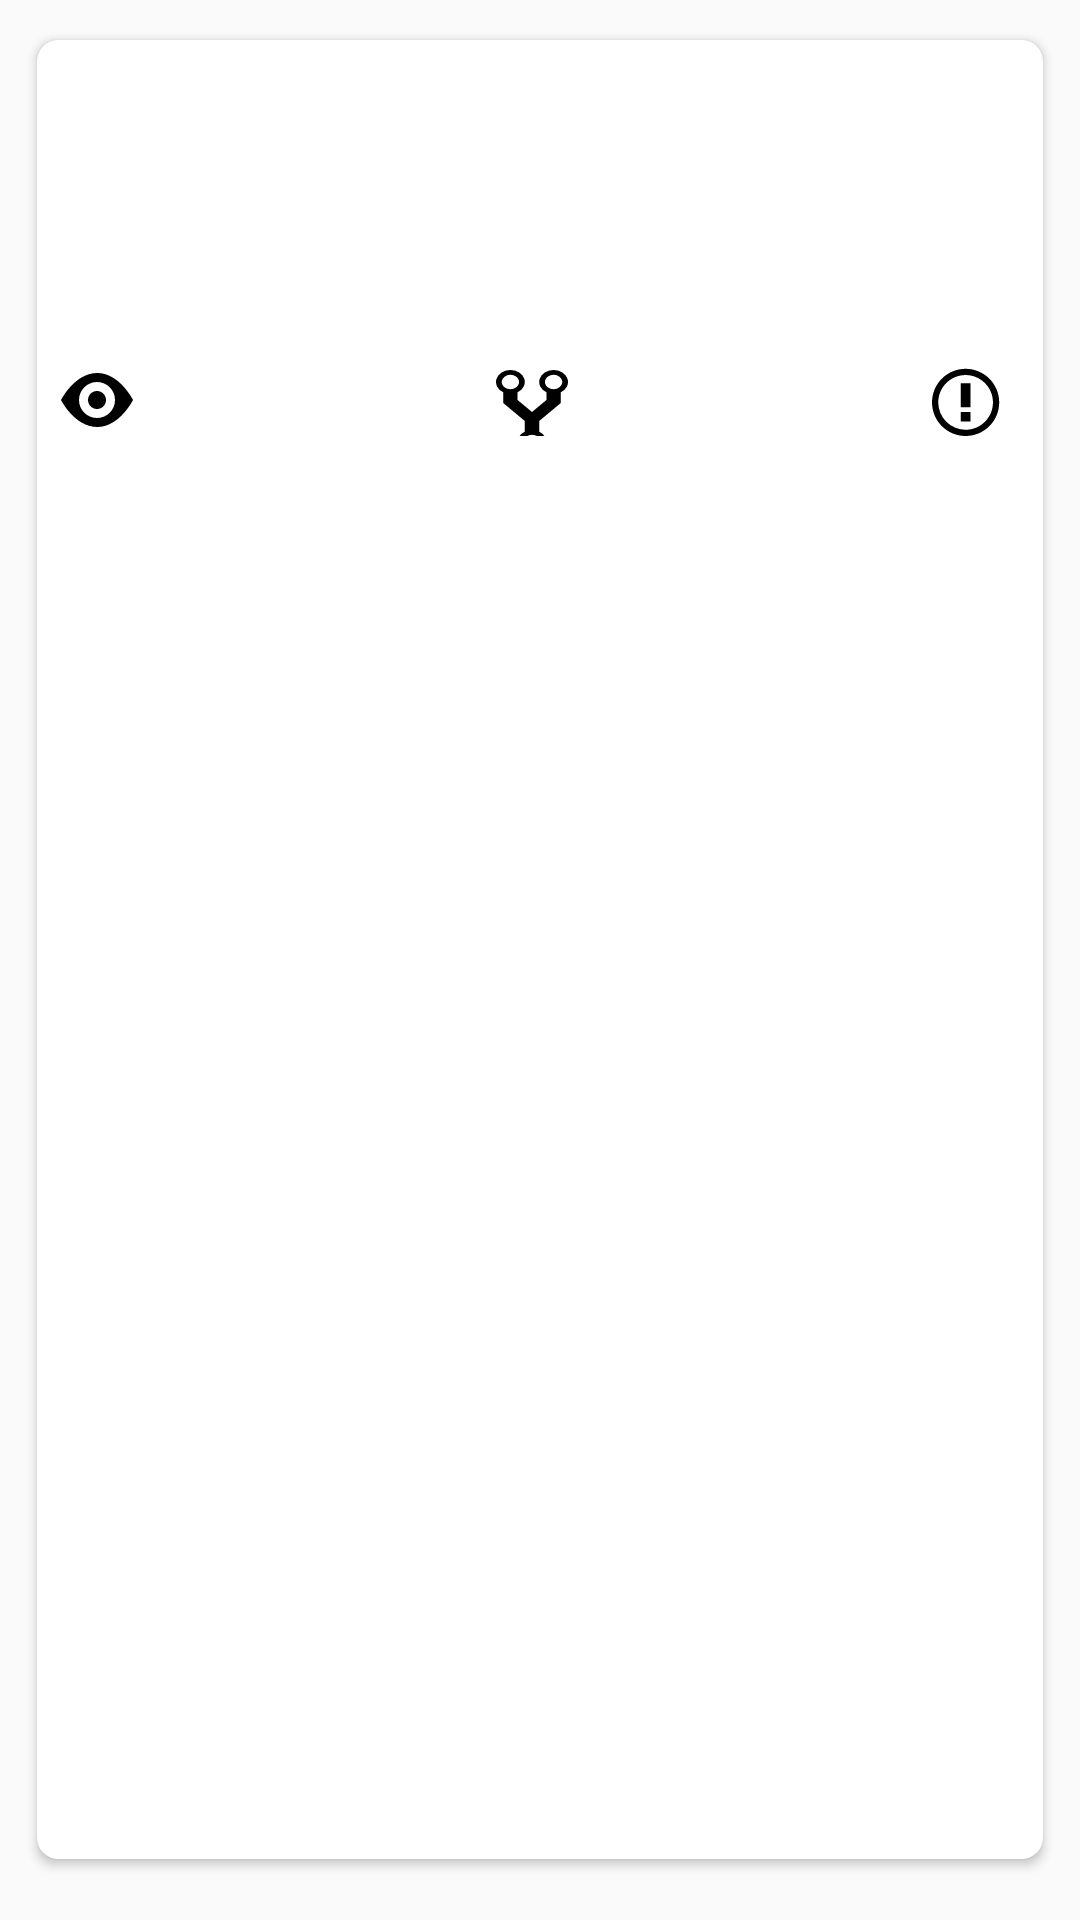

Android layout source for this screen:
<!-- AndroidManifest.xml: application theme AppTheme -->
<!-- res/layout/activity_detailed.xml -->
<?xml version="1.0" encoding="utf-8"?>
<RelativeLayout xmlns:android="http://schemas.android.com/apk/res/android"
    xmlns:app="http://schemas.android.com/apk/res-auto"
    xmlns:tools="http://schemas.android.com/tools"
    android:layout_width="match_parent"
    android:layout_height="match_parent"
    android:paddingBottom="@dimen/activity_margin_vertical"
    android:paddingLeft="@dimen/activity_margin_horizontal"
    android:paddingRight="@dimen/activity_margin_horizontal"
    android:paddingTop="@dimen/activity_margin_vertical"
    tools:context="com.github.trending.ui.trending.DetailedActivity">

    <android.support.v7.widget.CardView
        android:id="@+id/card_view"
        android:layout_width="match_parent"
        android:layout_height="wrap_content"
        android:layout_marginBottom="7dp"
        app:cardCornerRadius="7dp"
        app:cardUseCompatPadding="true">

        <RelativeLayout
            android:layout_width="match_parent"
            android:layout_height="wrap_content">

            <ImageView
                android:id="@+id/image"
                android:layout_width="100dp"
                android:layout_height="100dp" />

            <TextView
                android:id="@+id/txtTitle"
                android:layout_width="match_parent"
                android:layout_height="wrap_content"
                android:layout_marginEnd="8dp"
                android:layout_marginStart="8dp"
                android:layout_marginTop="8dp"
                android:layout_toRightOf="@+id/image"
                android:textAppearance="?android:attr/textAppearanceMedium"
                tools:text="Title" />

            <TextView
                android:id="@+id/txtDescription"
                android:layout_width="match_parent"
                android:layout_height="wrap_content"
                android:layout_below="@+id/txtTitle"
                android:layout_marginEnd="8dp"
                android:layout_marginStart="8dp"
                android:layout_toRightOf="@+id/image"
                android:textAppearance="?android:attr/textAppearanceSmall"
                tools:text="description" />

            <RelativeLayout
                android:id="@+id/holder"
                android:layout_width="match_parent"
                android:layout_height="wrap_content"
                android:layout_below="@+id/image">
                <TextView
                    android:layout_margin="8dp"
                    android:id="@+id/txtWatch"
                    android:drawableLeft="@drawable/ic_watch"
                    android:drawablePadding="5dp"
                    android:gravity="center"
                    tools:text="1000"
                    android:layout_width="wrap_content"
                    android:layout_height="wrap_content"/>

                <TextView
                    android:layout_margin="8dp"
                    android:id="@+id/txtFork"
                    android:drawablePadding="5dp"
                    android:gravity="center"
                    android:drawableLeft="@drawable/ic_fork"
                    android:layout_width="wrap_content"
                    tools:text="1000"
                    android:layout_height="wrap_content"
                    android:layout_centerHorizontal="true"/>

                <TextView
                    android:layout_margin="8dp"
                    android:id="@+id/txtIssues"
                    android:drawableLeft="@drawable/ic_issue"
                    android:drawablePadding="5dp"
                    android:gravity="center"
                    android:layout_width="wrap_content"
                    android:layout_height="wrap_content"
                    android:layout_alignParentRight="true"
                    tools:text="1000"/>


                <com.airbnb.lottie.LottieAnimationView
                    android:id="@+id/loading"
                    android:layout_marginTop="16dp"
                    android:layout_width="200dp"
                    android:layout_height="wrap_content"
                    android:layout_centerInParent="true"
                    android:layout_below="@+id/txtWatch"
                    android:visibility="gone"
                    app:lottie_autoPlay="true"
                    app:lottie_fileName="progress_bar.json"
                    app:lottie_loop="true" />
                <ScrollView
                    android:layout_below="@+id/txtWatch"
                    android:layout_width="match_parent"
                    android:layout_height="match_parent">

                    <LinearLayout
                        android:layout_width="match_parent"
                        android:layout_height="wrap_content">
                        <TextView
                            android:layout_margin="8dp"
                            android:id="@+id/txtReadMe"
                            android:layout_width="match_parent"
                            android:layout_height="wrap_content"/>
                    </LinearLayout>
                </ScrollView>



            </RelativeLayout>


        </RelativeLayout>
    </android.support.v7.widget.CardView>

</RelativeLayout>
<!-- resources referenced by this layout -->
<resources>
  <dimen name="activity_margin_horizontal">8dp</dimen>
  <dimen name="activity_margin_vertical">8dp</dimen>
  <!-- drawable ic_fork (drawable) -->
  <?xml version="1.0" encoding="utf-8"?>
  <vector xmlns:android="http://schemas.android.com/apk/res/android"
      android:height="24dp"
      android:width="24dp"
      android:viewportWidth="10"
      android:viewportHeight="12"
      >
      <path android:fillColor="#000" android:pathData="M8 1a1.993 1.993 0 0 0-1 3.72V6L5 8 3 6V4.72A1.993 1.993 0 0 0 2 1a1.993 1.993 0 0 0-1 3.72V6.5l3 3v1.78A1.993 1.993 0 0 0 5 15a1.993 1.993 0 0 0 1-3.72V9.5l3-3V4.72A1.993 1.993 0 0 0 8 1zM2 4.2C1.34 4.2.8 3.65.8 3c0-.65.55-1.2 1.2-1.2.65 0 1.2.55 1.2 1.2 0 .65-.55 1.2-1.2 1.2zm3 10c-.66 0-1.2-.55-1.2-1.2 0-.65.55-1.2 1.2-1.2.65 0 1.2.55 1.2 1.2 0 .65-.55 1.2-1.2 1.2zm3-10c-.66 0-1.2-.55-1.2-1.2 0-.65.55-1.2 1.2-1.2.65 0 1.2.55 1.2 1.2 0 .65-.55 1.2-1.2 1.2z" />
  </vector>
  <!-- drawable ic_issue (drawable) -->
  <?xml version="1.0" encoding="utf-8"?>
  <vector xmlns:android="http://schemas.android.com/apk/res/android"
      android:height="24dp"
      android:width="24dp"
      android:viewportWidth="15"
      android:viewportHeight="15"
      >
      <path android:fillColor="#000" android:pathData="M7 2.3c3.14 0 5.7 2.56 5.7 5.7s-2.56 5.7-5.7 5.7A5.71 5.71 0 0 1 1.3 8c0-3.14 2.56-5.7 5.7-5.7zM7 1C3.14 1 0 4.14 0 8s3.14 7 7 7 7-3.14 7-7-3.14-7-7-7zm1 3H6v5h2V4zm0 6H6v2h2v-2z" />
  </vector>
  <!-- drawable ic_watch (drawable) -->
  <?xml version="1.0" encoding="utf-8"?>
  <vector xmlns:android="http://schemas.android.com/apk/res/android"
      android:height="24dp"
      android:width="24dp"
      android:viewportWidth="16"
      android:viewportHeight="16"
      >
      <path android:fillColor="#000" android:pathData="M8.06 2C3 2 0 8 0 8s3 6 8.06 6C13 14 16 8 16 8s-3-6-7.94-6zM8 12c-2.2 0-4-1.78-4-4 0-2.2 1.8-4 4-4 2.22 0 4 1.8 4 4 0 2.22-1.78 4-4 4zm2-4c0 1.11-.89 2-2 2-1.11 0-2-.89-2-2 0-1.11.89-2 2-2 1.11 0 2 .89 2 2z" />
  </vector>
  <style name="AppTheme" parent="Theme.AppCompat.Light.DarkActionBar">
          
          <item name="colorPrimary">@color/colorPrimary</item>
          <item name="colorPrimaryDark">@color/colorPrimaryDark</item>
          <item name="colorAccent">@color/colorAccent</item>
  
          
          <item name="android:windowSharedElementEnterTransition">
              @transition/item_detail_transition
          </item>
          <item name="android:windowSharedElementExitTransition">
              @transition/item_detail_transition
          </item>
      </style>
  <!-- not gathered from this repository: default colours our renderer supplied (Android Studio template values) -->
  <color name="colorPrimary">#FF6200EE</color>
  <color name="colorPrimaryDark">#FF3700B3</color>
  <color name="colorAccent">#FF03DAC5</color>
</resources>
